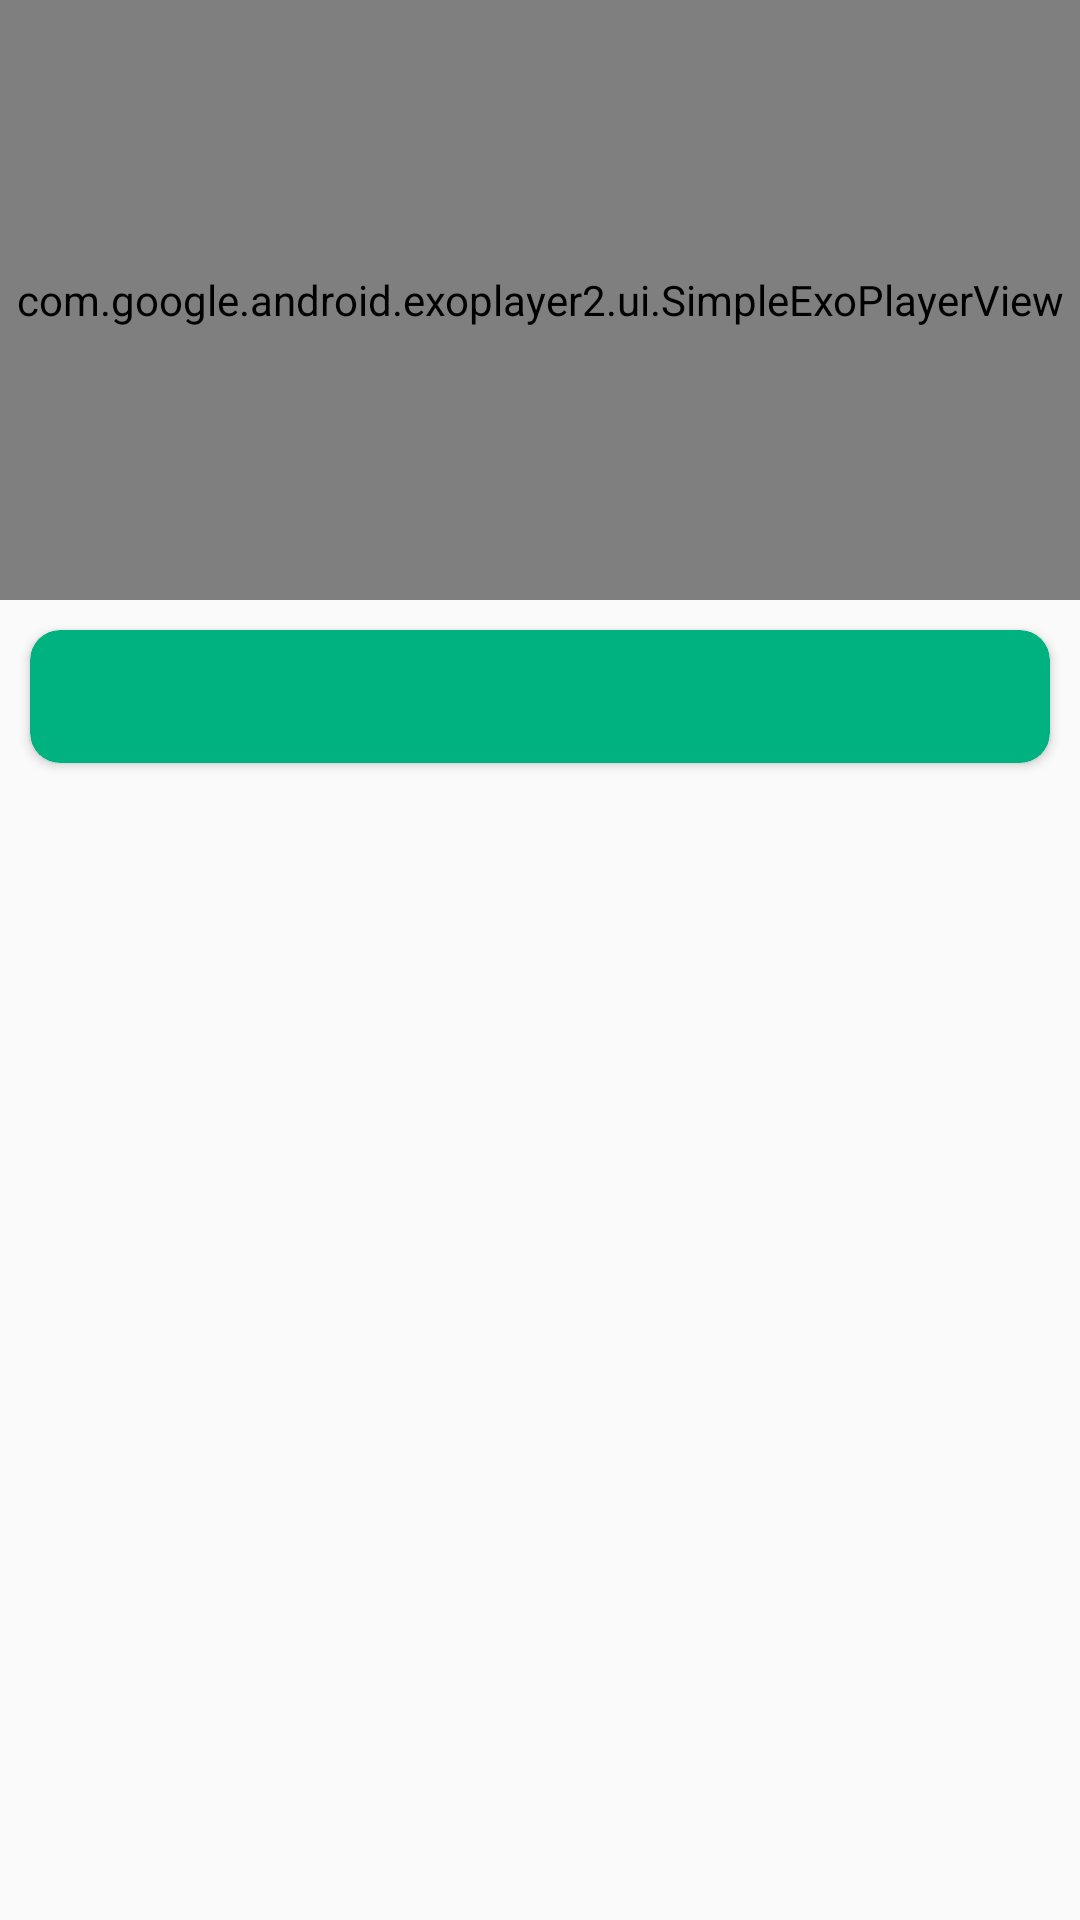

Android layout source for this screen:
<!-- AndroidManifest.xml: application theme AppTheme -->
<!-- res/layout/fragment_step_detail.xml -->
<?xml version="1.0" encoding="utf-8"?>
<RelativeLayout xmlns:android="http://schemas.android.com/apk/res/android"
    xmlns:card_view="http://schemas.android.com/apk/res-auto"
    xmlns:tools="http://schemas.android.com/tools"
    android:layout_width="match_parent"
    android:layout_height="match_parent"
    android:scrollbars="vertical">

    <com.google.android.exoplayer2.ui.SimpleExoPlayerView
        android:id="@+id/playerView"
        android:layout_width="match_parent"
        android:layout_height="200dp"
        android:layout_alignParentStart="true"
        android:layout_alignParentLeft="true"
        android:layout_alignParentEnd="true"
        android:layout_alignParentRight="true"
        android:layout_marginStart="0dp"
        android:layout_marginEnd="0dp"
        tools:ignore="RtlHardcoded">

    </com.google.android.exoplayer2.ui.SimpleExoPlayerView>


    <android.support.v7.widget.CardView
        android:id="@+id/cardView"
        android:layout_width="match_parent"
        android:layout_height="wrap_content"
        android:layout_below="@id/playerView"
        android:layout_margin="10dp"
        card_view:cardBackgroundColor="@color/colorAccent"
        card_view:cardCornerRadius="10dp">

        <RelativeLayout
            android:layout_width="match_parent"
            android:layout_height="wrap_content">

            <TextView
                android:id="@+id/stepDescription"
                android:layout_width="match_parent"
                android:layout_height="wrap_content"
                android:layout_alignParentTop="true"
                android:layout_margin="10dp"
                android:gravity="clip_vertical"
                android:textAppearance="?android:textAppearanceMedium"
                android:textColor="@color/colorBlack"
                tools:text="5. Beat the cream cheese and 50 grams (1/4 cup) of sugar on medium speed in a stand mixer or high speed with a hand mixer for 3 minutes. Decrease the speed to medium-low and gradually add in the cold cream. Add in 2 teaspoons of vanilla and beat until stiff peaks form." />

        </RelativeLayout>

    </android.support.v7.widget.CardView>


</RelativeLayout>
<!-- resources referenced by this layout -->
<resources>
  <color name="colorAccent">#00b27f</color>
  <color name="colorBlack">#000000</color>
  <style name="AppTheme" parent="Theme.AppCompat.Light.DarkActionBar">
          <item name="colorPrimary">@color/colorPrimary</item>
          <item name="colorPrimaryDark">@color/colorPrimaryDark</item>
          <item name="colorAccent">@color/colorAccent</item>
      </style>
  <color name="colorPrimary">#fc653a</color>
  <color name="colorPrimaryDark">#c2320c</color>
</resources>
